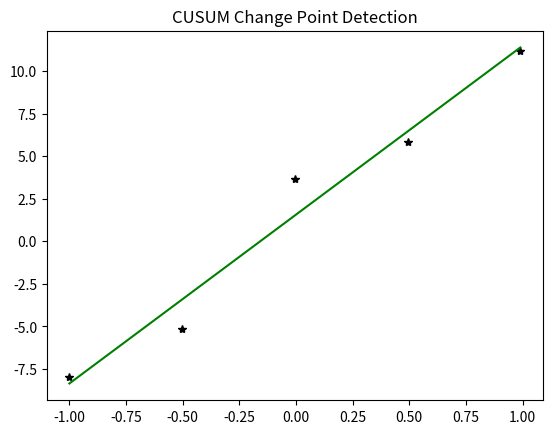

Here is the Python script that generated this plot:
# -*- coding: utf-8 -*-


import numpy as np
from scipy import signal
from scipy.stats import skew
def detect_jump(signal_y, threshold,  max_median_ratio=10, filterWidth=7):
    signal_y = signal_y.ravel()
    med_signal_diff = np.percentile(np.abs(np.diff(signal_y)),30)
    signal_y = signal.medfilt(signal_y, filterWidth)
    #smooth
    #signal = np.convolve(signal, np.ones(window_size)/window_size, mode='same')
    
    #signal = np.diff(signal)
    """CUSUM algorithm for detecting change points in a signal."""
    g_pos, g_neg = 0, 0  # Cumulative sums for positive and negative changes
    change_points = []
    pointSet=[]
    flags=[]
    for i in range(1, len(signal_y)):
        delta = signal_y[i] - signal_y[i - 1]  # Calculate difference between points
        pointSet.append(delta)
        g_pos = max(0, g_pos + delta )
        g_neg = min(0, g_neg + delta )
        
        append = False
        if g_pos > threshold:
            change_points.append(i)
            g_pos = 0  # Reset after detecting a change
            append = True
            flags.append(1)
            
        elif g_neg < -threshold:
            change_points.append(i)
            g_neg = 0  # Reset after detecting a change
            append = True
            flags.append(-1)
        if  append:
            arr_pointSet = np.abs(np.array(pointSet))
            max_=np.max(arr_pointSet)
            if max_/(med_signal_diff+1e-14)<max_median_ratio : #
               change_points.pop() 
               flags.pop()
            else:
               pointSet=[]
              
        # if append and len(change_points)>=2:
        #     if (change_points[-1]-change_points[-2])<step_tol:
        #         change_points = change_points[:-2] 
    #change_points = [cp + 1 for cp in change_points]
    return np.array(change_points).astype(int), flags


def jump_fit(signal_x, signal_y, jump_x):
   # matrix
   X = np.column_stack([signal_x, np.ones_like(signal_x)])  # 添加线性项和常数项
   for pos in jump_x:
       X = np.column_stack([X, (signal_x >= pos).astype(float)])  # 添加阶跃项
   # linear regression
   coeffs, _, _, _ = np.linalg.lstsq(X, signal_y, rcond=None)
   # 
   a, b = coeffs[0], coeffs[1]
   jump_y = coeffs[2:]
   # 
   def fitted_function(x):
       # 
       y_fit = a * x + b
       # 
       for pos, coef in zip(jump_x, jump_y):
           y_fit += coef * (x >= pos).astype(float)
       return y_fit
   return fitted_function, (a, b ,jump_y )

def correctJump(ind_jump_x,  jump_y, threshold, max_median_ratio=10, window_size=5):
    iRemove=[]
    #merge jump points
    for i in range(1, len(ind_jump_x)):
        if ind_jump_x[i]-ind_jump_x[i-1]<window_size:
            if np.abs(jump_y[i]+jump_y[i-1])<threshold:
                iRemove += [i-1,i]
            elif jump_y[i]*jump_y[i-1]<=0:
                ind=np.argmin(np.abs(jump_y[i-1:i+1]))
                iRemove.append([i-1,i][ind])
                
    for i in range(0, len(ind_jump_x)):
        if np.abs(jump_y[i])<threshold:
           iRemove.append(i) 
    ind_remove_jump_x = [ind_jump_x[i] for i in iRemove]
    ind_keep_jump_x = list(set(ind_jump_x)-set(ind_remove_jump_x))
    return np.sort(np.array(ind_keep_jump_x).astype(int))
        
def signal_linear_fit(signal_x, signal_y, threshold, window_size=5, max_median_ratio=10, threshold_signalNum=5):
    # Detect change points using CUSUM
    if len(signal_x)<=threshold_signalNum:
        ind_jump_x = np.array([]).astype(int)
        jump_x = 0.5* ( signal_x[ind_jump_x]+signal_x[ind_jump_x-1])
        fitted_function, (a, b ,jump_y) = jump_fit(signal_x, signal_y, jump_x)
        return ind_jump_x, fitted_function, jump_y 
        
    ind_jump_x, flags = detect_jump(signal_y.ravel(), threshold=threshold, max_median_ratio=max_median_ratio)  # Adjust threshold as needed
    for i in range(10):
        jump_x = 0.5* ( signal_x[ind_jump_x]+signal_x[ind_jump_x-1])
        fitted_function, (a, b ,jump_y) = jump_fit(signal_x, signal_y, jump_x)
        ind_keep_jump_x = correctJump(ind_jump_x,  jump_y, threshold=0.8*threshold, window_size=window_size)
        print(f"Iter {i}: {-len(ind_keep_jump_x) + len(ind_jump_x)}/{len(ind_jump_x)} jump points are removed")
        if len(ind_keep_jump_x) == len(ind_jump_x):
            break
        else:
            ind_jump_x=ind_keep_jump_x
    return ind_jump_x, fitted_function, jump_y
    

if __name__=='__main__':
    import matplotlib.pyplot as plt    
    # Example signal
    n_samples = 5
    signal_x = np.linspace(-1, 1-0.01, n_samples)[:, None]
    fun = lambda x: (  10 * (x+np.abs(x) // 0.6*0.2) 
                     + np.random.randn(*x.shape)*0.5
                     + (np.random.rand(*x.shape)>0.8)*4 )
    threshold=1
    signal_y = fun(signal_x)
    
    # signal fit
    ind_jump_x, fitted_function, jump_y = signal_linear_fit(signal_x, signal_y, threshold, window_size=5, max_median_ratio=10)
    jump_x = 0.5* ( signal_x[ind_jump_x]+signal_x[ind_jump_x-1])
    
    pred_y= fitted_function(signal_x)
    residuals = np.abs(signal_y - pred_y)
    inliers = residuals < 1
    inliers_count = np.sum(inliers)    
    inliers_ratio = inliers_count/signal_y.size
    print(f'inliers_ratio={inliers_ratio}')
    
    # Plot the signal and mark the change points
    #plt.close('all')
    plt.figure()
    plt.plot(signal_x, signal_y,'k*')
    #plt.plot(signal_x, np.convolve(signal_y.ravel(), np.ones(window_size)/window_size, mode='same'),'b*')
    for cp in jump_x:
        plt.axvline(x=cp, color='r', linestyle='--')
    plt.plot(signal_x, pred_y, 'g-')
    plt.title('CUSUM Change Point Detection')
    plt.show()
